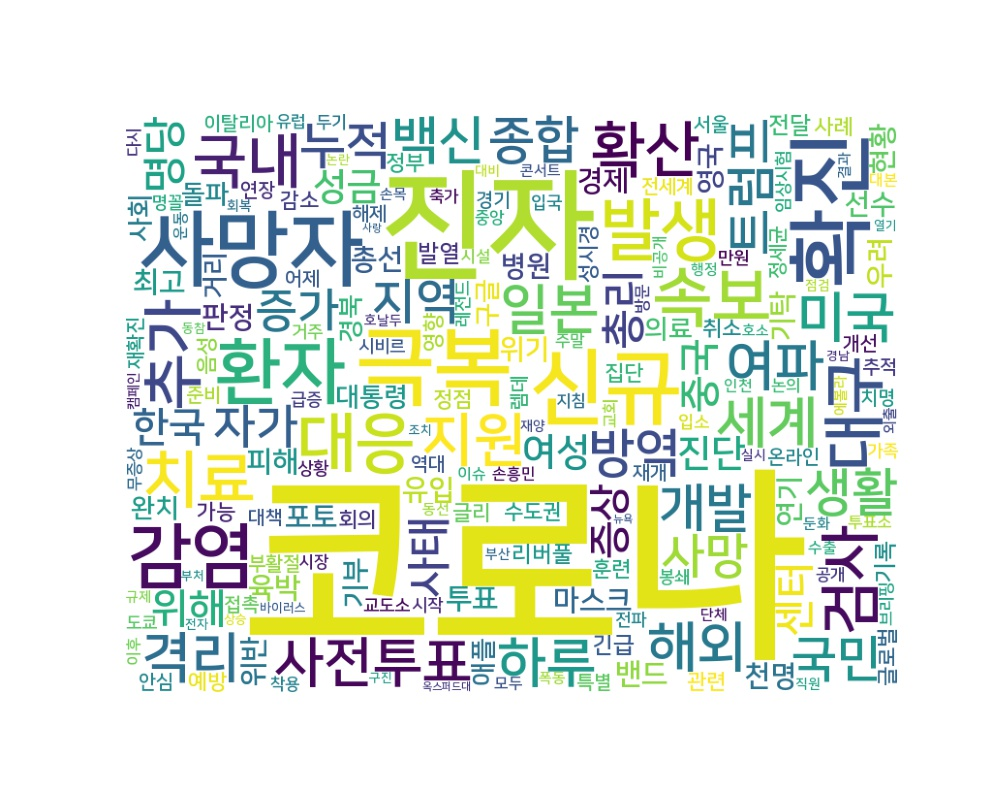

The file beside this chart, header and first rows:
word, count
코로나, 2448
진자, 383
확진, 172
극복, 169
신규, 162
사망자, 159
환자, 119
감염, 117
발생, 105
속보, 99
대응, 98
대구, 92
치료, 89
추가, 86
검사, 86
확산, 82
국내, 80
지원, 77
세계, 70
격리, 68
해외, 67
사전투표, 66
미국, 65
하루, 65
여파, 64
일본, 64
방역, 57
백신, 56
개발, 55
누적, 53
종합, 52
트럼프, 52
생활, 51
국민, 49
지역, 48
사망, 47
자가, 46
증가, 45
사태, 44
총리, 43
명당, 41
증상, 40
위해, 39
한국, 39
중국, 39
센터, 39
성금, 38
진단, 38
여성, 38
마스크, 37
육박, 37
포토, 36
최고, 36
밴드, 36
유입, 36
총선, 35
피해, 35
판정, 35
투표, 35
천명, 35
... 3,146 more rows
